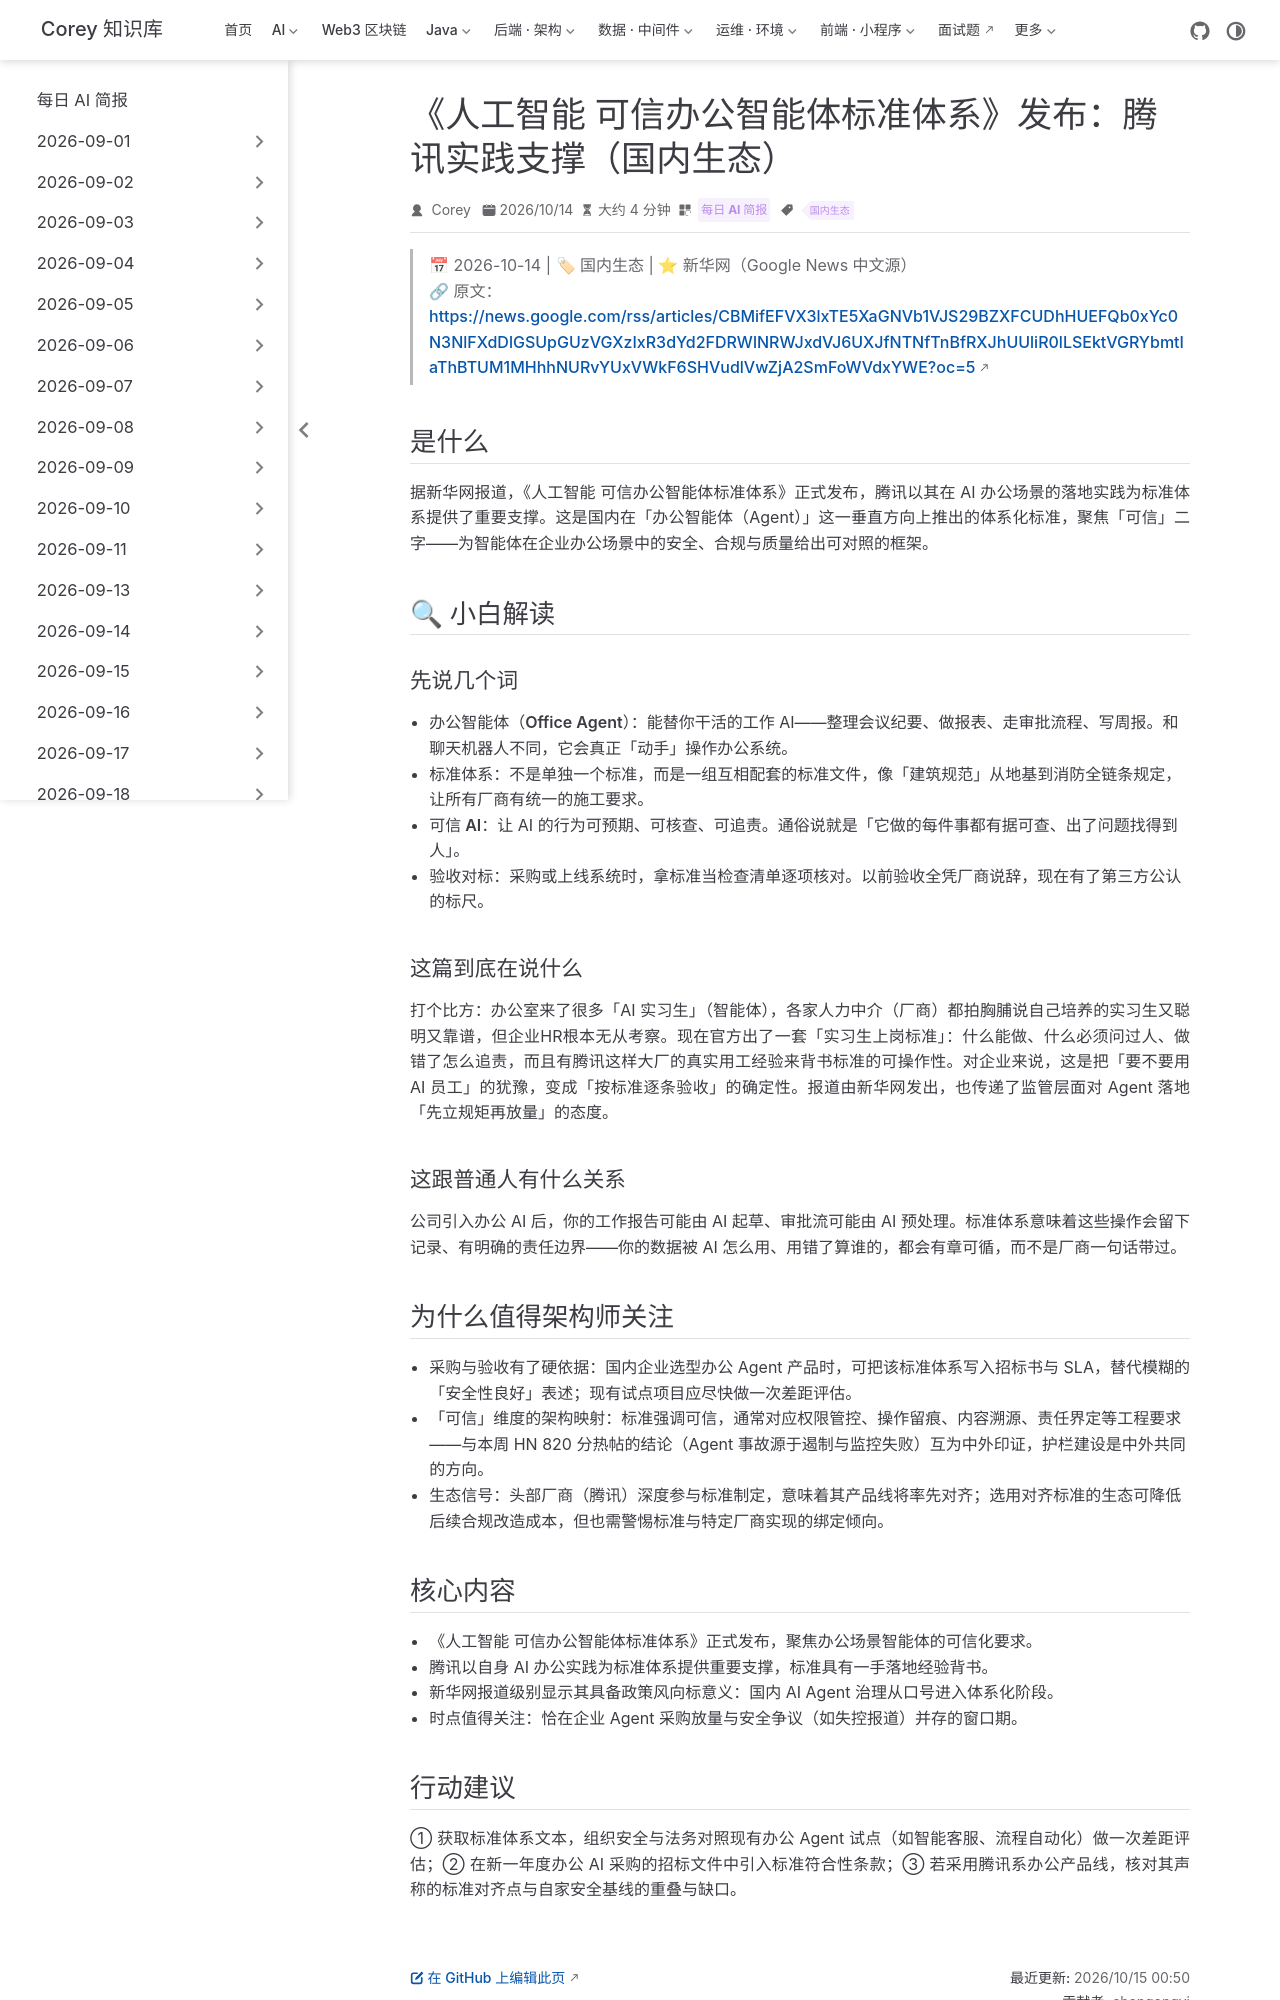

repository: code-corey/code-corey.github.io · page: News/2026-10-15/10-trusted-office-agent-standard.html · generator: jekyll

---
title: "《人工智能 可信办公智能体标准体系》发布：腾讯实践支撑（国内生态）"
shortTitle: "可信办公智能体标准"
sidebarGroup: "2026-10-15"
order: 10
date: 2026-10-14
category:
  - "每日 AI 简报"
tag:
  - "国内生态"
description: "新华网报道《人工智能 可信办公智能体标准体系》正式发布，腾讯以 AI 办公实践为标准体系提供重要支撑，企业 Agent 部署迎来验收对标。"
---

# 《人工智能 可信办公智能体标准体系》发布 腾讯AI办公实践为标准体系提供重要支撑（可信办公智能体标准体系发布）

> 📅 2026-10-14 | 🏷 国内生态 | ⭐ 新华网（Google News 中文源）
> 🔗 原文：https://news.google.com/rss/articles/CBMifEFVX3lxTE5XaGNVb1VJS29BZXFCUDhHUEFQb0xYc0N3NlFXdDlGSUpGUzVGXzIxR3dYd2FDRWlNRWJxdVJ6UXJfNTNfTnBfRXJhUUliR0lLSEktVGRYbmtIaThBTUM1MHhhNURvYUxVWkF6SHVudlVwZjA2SmFoWVdxYWE?oc=5

## 是什么

据新华网报道，《人工智能 可信办公智能体标准体系》正式发布，腾讯以其在 AI 办公场景的落地实践为标准体系提供了重要支撑。这是国内在「办公智能体（Agent）」这一垂直方向上推出的体系化标准，聚焦「可信」二字——为智能体在企业办公场景中的安全、合规与质量给出可对照的框架。

## 🔍 小白解读

### 先说几个词

- **办公智能体（Office Agent）**：能替你干活的工作 AI——整理会议纪要、做报表、走审批流程、写周报。和聊天机器人不同，它会真正「动手」操作办公系统。
- **标准体系**：不是单独一个标准，而是一组互相配套的标准文件，像「建筑规范」从地基到消防全链条规定，让所有厂商有统一的施工要求。
- **可信 AI**：让 AI 的行为可预期、可核查、可追责。通俗说就是「它做的每件事都有据可查、出了问题找得到人」。
- **验收对标**：采购或上线系统时，拿标准当检查清单逐项核对。以前验收全凭厂商说辞，现在有了第三方公认的标尺。

### 这篇到底在说什么

打个比方：办公室来了很多「AI 实习生」（智能体），各家人力中介（厂商）都拍胸脯说自己培养的实习生又聪明又靠谱，但企业HR根本无从考察。现在官方出了一套「实习生上岗标准」：什么能做、什么必须问过人、做错了怎么追责，而且有腾讯这样大厂的真实用工经验来背书标准的可操作性。对企业来说，这是把「要不要用 AI 员工」的犹豫，变成「按标准逐条验收」的确定性。报道由新华网发出，也传递了监管层面对 Agent 落地「先立规矩再放量」的态度。

### 这跟普通人有什么关系

公司引入办公 AI 后，你的工作报告可能由 AI 起草、审批流可能由 AI 预处理。标准体系意味着这些操作会留下记录、有明确的责任边界——你的数据被 AI 怎么用、用错了算谁的，都会有章可循，而不是厂商一句话带过。

## 为什么值得架构师关注

- **采购与验收有了硬依据**：国内企业选型办公 Agent 产品时，可把该标准体系写入招标书与 SLA，替代模糊的「安全性良好」表述；现有试点项目应尽快做一次差距评估。
- **「可信」维度的架构映射**：标准强调可信，通常对应权限管控、操作留痕、内容溯源、责任界定等工程要求——与本周 HN 820 分热帖的结论（Agent 事故源于遏制与监控失败）互为中外印证，护栏建设是中外共同的方向。
- **生态信号**：头部厂商（腾讯）深度参与标准制定，意味着其产品线将率先对齐；选用对齐标准的生态可降低后续合规改造成本，但也需警惕标准与特定厂商实现的绑定倾向。
